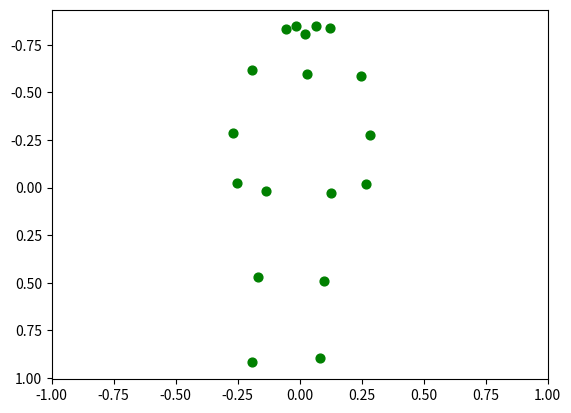

Generate this figure with matplotlib:
import matplotlib.pyplot as plt

image_name = "C:/Users/<user>/Downloads/__output/neutral/Cutout-Man-in-Suit2.png"

# im = plt.imread(image_name)
# implot = plt.imshow(im)


data2 = [714.822814941406,
134.164581298828,
718.623962402344,
283.058197021484,
565.859985351563,
267.838714599609,
512.309936523438,
497.020599365234,
523.804016113281,
680.315979003906,
871.239135742188,
290.690124511719,
897.978515625,
504.781860351563,
886.606872558594,
684.232971191406,
604.061157226563,
710.979187011719,
581.115417480469,
1028.01599121094,
565.678100585938,
1341.2255859375,
787.339538574219,
718.659606933594,
768.232849121094,
1043.23876953125,
756.744323730469,
1325.80493164063,
688.164916992188,
107.276329040527,
745.250793457031,
107.328651428223,
661.221801757813,
115.041130065918,
783.611877441406,
111.41162109375]

# Data for X and Y coordinates
data1 = [0.0226364135742188,
-0.808062076568604,
0.0280743837356567,
-0.595052599906921,
-0.19047212600708,
-0.616825819015503,
-0.267081618309021,
-0.288954794406891,
-0.250638008117676,
-0.0267296433448792,
0.246407985687256,
-0.58413428068161,
0.284661769866943,
-0.277851402759552,
0.268393278121948,
-0.0211259126663208,
-0.135820925235748,
0.0171376466751099,
-0.168647468090057,
0.47069525718689,
-0.190732300281525,
0.918777704238892,
0.12637996673584,
0.0281254053115845,
0.0990456342697144,
0.492473244667053,
0.0826098918914795,
0.896716713905334,
-0.0155007839202881,
-0.846528887748718,
0.0661671161651611,
-0.84645402431488,
-0.0540460348129272,
-0.835420429706573,
0.121047019958496,
-0.840612828731537]

datax = []
datay = []

for idx, val in enumerate(data1):
    if idx % 2 == 0:
        datax.append(val)
    else:
        datay.append(val)

print(datax)
print(datay)

# put a red dot, size 40, at 2 locations:
#plt.scatter(x=data_x1, y=data_y1, c='r', s=40)

plt.scatter(x=datax, y=datay, c='g', s=40)
plt.gca().invert_yaxis()
plt.xlim(-1,1)
plt.autoscale(False)


plt.show()
